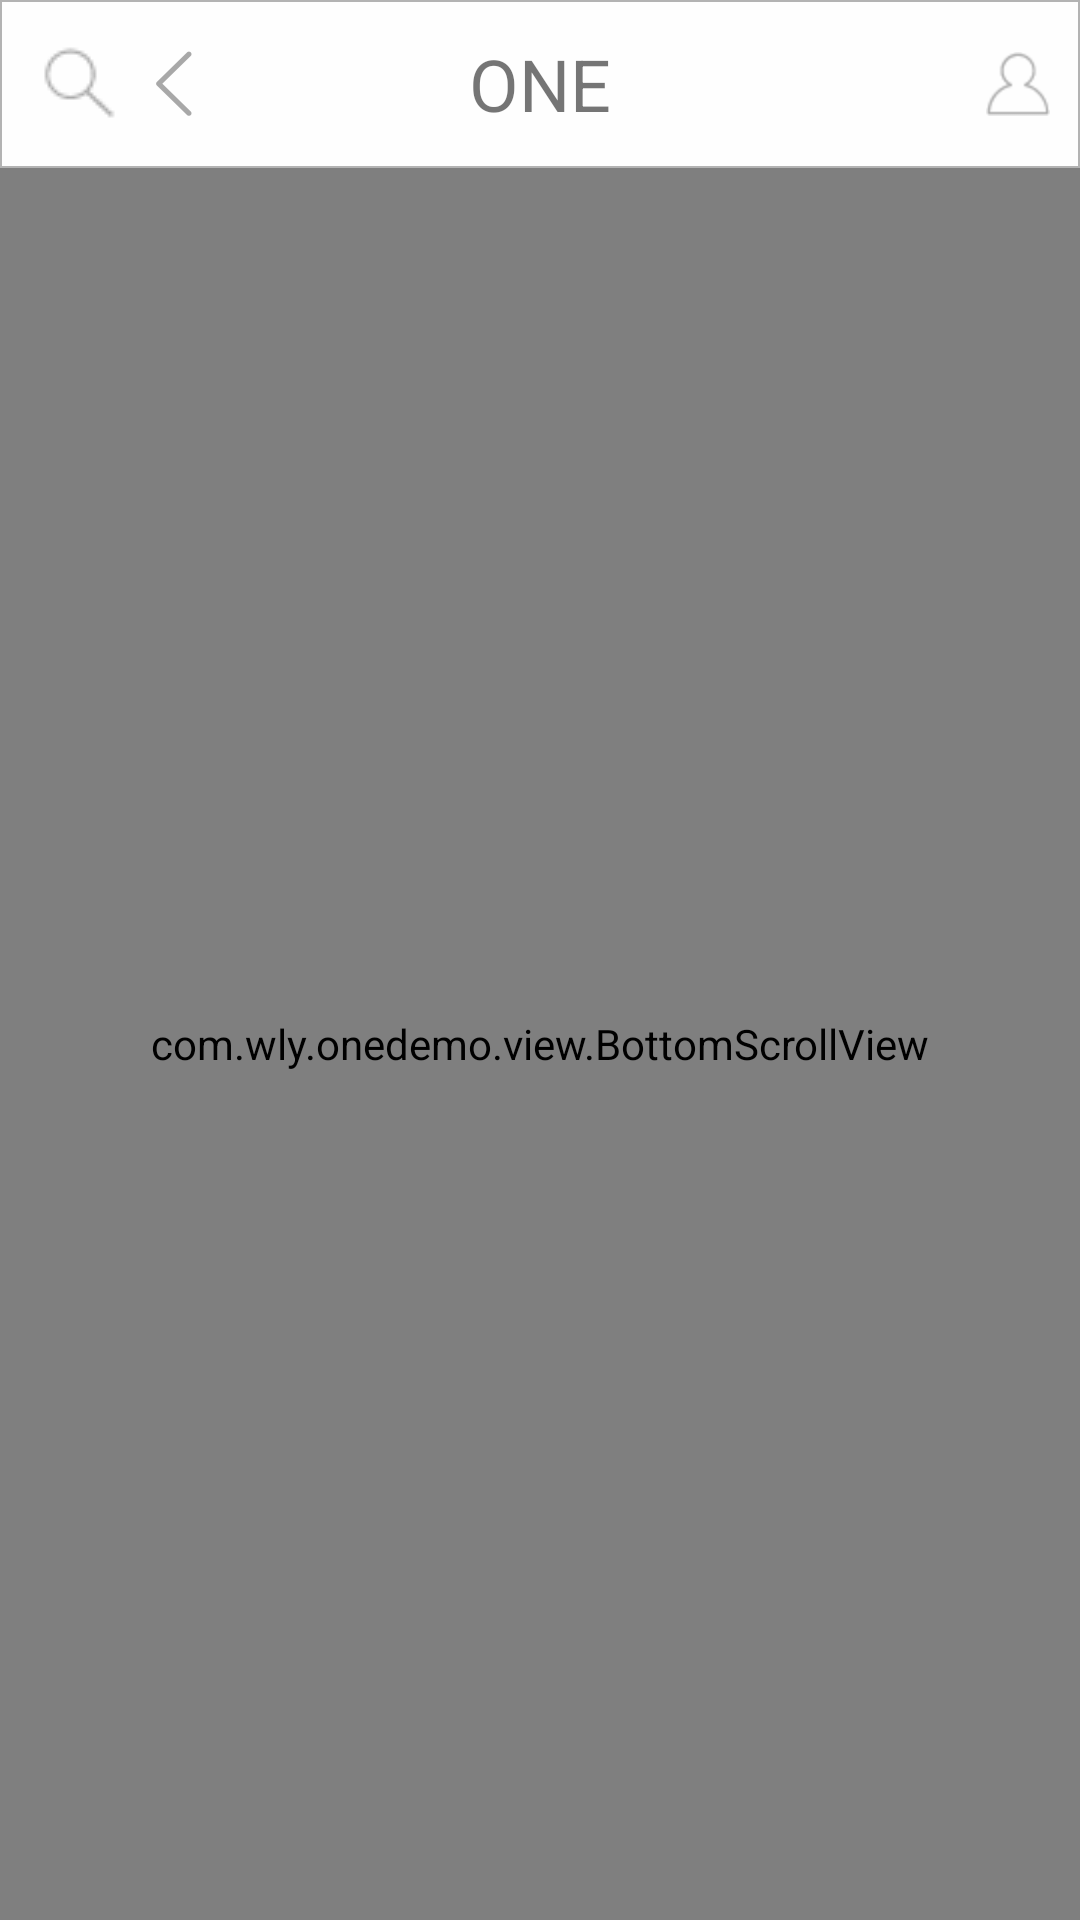

Android layout source for this screen:
<!-- AndroidManifest.xml: application theme Theme.AppCompat.Light.NoActionBar -->
<!-- res/layout/activity_movie_detail.xml -->
<?xml version="1.0" encoding="utf-8"?>
<RelativeLayout xmlns:android="http://schemas.android.com/apk/res/android"
    xmlns:tools="http://schemas.android.com/tools"
    android:layout_width="match_parent"
    android:layout_height="match_parent"
    android:orientation="vertical"
    android:background="@color/app_background">

    <include layout="@layout/head_layout"
        android:id="@+id/header"/>

    <com.wly.onedemo.view.BottomScrollView
        android:layout_width="match_parent"
        android:layout_height="match_parent"
        android:layout_below="@+id/header"
        android:id="@+id/scroll_movie_detail">

        <LinearLayout
            android:layout_width="match_parent"
            android:layout_height="wrap_content"
            android:orientation="vertical"
            android:id="@+id/ll_movie_detail">


            
            <RelativeLayout
                android:layout_width="match_parent"
                android:layout_height="@dimen/movie_image_height"
                android:id="@+id/rl_movie_title_image">

                <ImageView
                    android:layout_width="match_parent"
                    android:layout_height="match_parent"
                    android:id="@+id/iv_movie_title_image"
                    android:scaleType="fitXY"
                    android:adjustViewBounds="true" />

                <TextView
                    android:layout_width="@dimen/author_avatar_width"
                    android:layout_height="@dimen/author_avatar_width"
                    android:id="@+id/tv_movie_score"
                    android:background="@color/black_aplae"
                    android:layout_alignParentBottom="true"
                    android:layout_alignParentRight="true"
                    android:visibility="gone"/>

            </RelativeLayout>

            
            <RelativeLayout
                android:layout_width="match_parent"
                android:layout_height="wrap_content"
                android:gravity="center_vertical"
                android:id="@+id/rl_movie_score"
                android:background="@drawable/head_background"
                android:padding="@dimen/dp_10">

                <ImageView
                    android:layout_width="wrap_content"
                    android:layout_height="wrap_content"
                    android:src="@mipmap/movie_ticket"
                    android:layout_centerVertical="true"
                    android:id="@+id/iv_movie_ticket"
                    android:layout_marginLeft="@dimen/dp_5"/>

                <TextView
                    android:layout_width="wrap_content"
                    android:layout_height="wrap_content"
                    android:id="@+id/tv_grade_score"
                    android:textColor="@color/sub_title_color"
                    android:text="@string/movie_score"
                    android:layout_toLeftOf="@+id/ll_movie_share"
                    android:textSize="@dimen/little_text_font"
                    android:drawableLeft="@mipmap/score"
                    android:gravity="center_vertical"
                    android:drawablePadding="@dimen/dp_5"
                    android:layout_centerVertical="true"
                    android:visibility="visible"/>

                <RelativeLayout
                    android:layout_width="wrap_content"
                    android:layout_height="wrap_content"
                    android:layout_marginLeft="@dimen/dp_20"
                    android:layout_alignParentRight="true"
                    android:id="@+id/ll_movie_share"
                    android:layout_centerVertical="true"
                    android:gravity="center_vertical">

                    <ImageView
                        android:layout_width="wrap_content"
                        android:layout_height="wrap_content"
                        android:id="@+id/iv_movie_share"
                        android:layout_centerVertical="true"
                        android:src="@mipmap/share" />

                    <LinearLayout
                        android:layout_width="wrap_content"
                        android:layout_height="wrap_content"
                        android:orientation="horizontal"
                        android:id="@+id/ll_movie_share_method"
                        android:visibility="gone">

                        <TextView
                            android:layout_width="wrap_content"
                            android:layout_height="wrap_content"
                            android:id="@+id/tv_movie_score_share"
                            android:text="@string/share_score"
                            android:textSize="@dimen/little_text_font"
                            android:textColor="@color/sub_title_color"
                            android:layout_marginRight="@dimen/dp_15"/>

                        <TextView
                            android:layout_width="wrap_content"
                            android:layout_height="wrap_content"
                            android:id="@+id/tv_movie_other_share"
                            android:text="@string/share_others"
                            android:textSize="@dimen/little_text_font"
                            android:textColor="@color/sub_title_color"/>

                    </LinearLayout>

                </RelativeLayout>

            </RelativeLayout>

            
            <LinearLayout
                android:layout_width="match_parent"
                android:layout_height="wrap_content"
                android:orientation="vertical">

                <TextView
                    android:layout_width="match_parent"
                    android:layout_height="wrap_content"
                    android:background="@color/gary_background"
                    android:padding="@dimen/dp_10"
                    android:text="电影故事"
                    android:textColor="@color/sub_title_color"
                    android:textSize="@dimen/little_text_font"/>

                
                <LinearLayout
                    android:layout_width="match_parent"
                    android:layout_height="wrap_content"
                    android:orientation="vertical">

                    
                    <include layout="@layout/author_layout"/>

                    
                    <LinearLayout
                        android:layout_width="match_parent"
                        android:layout_height="wrap_content"
                        android:orientation="vertical"
                        android:padding="@dimen/dp_10">


                        <TextView
                            android:layout_width="match_parent"
                            android:layout_height="wrap_content"
                            android:paddingBottom="@dimen/dp_15"
                            android:id="@+id/tv_movie_story_title"
                            android:textColor="@color/news_detail_color"/>

                        <TextView
                            android:layout_width="match_parent"
                            android:layout_height="wrap_content"
                            android:id="@+id/tv_movie_story_detail"
                            android:textColor="@color/news_detail_color"/>
                    </LinearLayout>

                </LinearLayout>

            </LinearLayout>


            
            <FrameLayout
                android:layout_width="match_parent"
                android:layout_height="wrap_content"
                android:id="@+id/fragment_movie_info">
            </FrameLayout>

            <RelativeLayout
                android:layout_width="match_parent"
                android:layout_height="wrap_content"
                android:id="@+id/rl_loadMore"
                android:padding="@dimen/dp_15"
                android:gravity="center_horizontal"
                android:background="@color/gary_background"
                android:visibility="gone">

                <ProgressBar
                    android:layout_width="@dimen/dp_20"
                    android:layout_height="@dimen/dp_20"
                    android:id="@+id/loadmore_progress"
                    android:layout_centerVertical="true"/>

                <TextView
                    android:layout_width="wrap_content"
                    android:layout_height="wrap_content"
                    android:textColor="@color/tabs_selector_color"
                    android:layout_marginLeft="@dimen/dp_5"
                    android:layout_toRightOf="@+id/loadmore_progress"
                    android:layout_centerHorizontal="true"
                    android:text="@string/load_more"/>

            </RelativeLayout>

            
            <FrameLayout
                android:layout_width="match_parent"
                android:layout_height="wrap_content"
                android:id="@+id/fragment_comment">
            </FrameLayout>

        </LinearLayout>

    </com.wly.onedemo.view.BottomScrollView>

</RelativeLayout>
<!-- res/layout/head_layout.xml (included above) -->
<?xml version="1.0" encoding="utf-8"?>
<LinearLayout
    xmlns:android="http://schemas.android.com/apk/res/android"
    android:layout_width="match_parent"
    android:layout_height="wrap_content"
    android:orientation="vertical"
    android:id="@+id/ll_header_layout">

    <RelativeLayout
        android:layout_width="match_parent"
        android:layout_height="?attr/actionBarSize"
        android:background="@drawable/head_background">

        <TextView
            android:id="@+id/tv_main_title"
            android:layout_width="wrap_content"
            android:layout_height="wrap_content"
            android:text="@string/one_title"
            android:textSize="@dimen/title_text_size"
            android:layout_centerInParent="true" />

        <ImageView
            android:id="@+id/iv_search"
            android:layout_width="wrap_content"
            android:layout_height="wrap_content"
            android:layout_marginLeft="@dimen/dp_10"
            android:src="@mipmap/search"
            android:layout_centerVertical="true"/>

        <ImageView
            android:id="@+id/iv_back"
            android:layout_width="wrap_content"
            android:layout_height="wrap_content"
            android:layout_toRightOf="@+id/iv_search"
            android:layout_marginLeft="@dimen/dp_10"
            android:src="@mipmap/pic_header_bg_pressed"
            android:visibility="visible"
            android:layout_centerVertical="true"/>

        <ImageView
            android:id="@+id/iv_mine"
            android:layout_width="wrap_content"
            android:layout_height="wrap_content"
            android:layout_centerVertical="true"
            android:layout_marginRight="@dimen/dp_10"
            android:src="@mipmap/mine"
            android:layout_alignParentRight="true" />

    </RelativeLayout>

</LinearLayout>
<!-- res/layout/author_layout.xml (included above) -->
<?xml version="1.0" encoding="utf-8"?>
<LinearLayout xmlns:android="http://schemas.android.com/apk/res/android"
    xmlns:tools="http://schemas.android.com/tools"
    android:orientation="vertical"
    android:layout_width="match_parent"
    android:layout_height="wrap_content">

    <LinearLayout
        android:layout_width="match_parent"
        android:layout_height="wrap_content"
        android:orientation="vertical">

        <RelativeLayout
            android:layout_width="match_parent"
            android:layout_height="wrap_content"
            android:id="@+id/rl_author_layout"
            android:padding="@dimen/dp_10">

            
            <com.wly.onedemo.view.CircleImageView
                android:layout_width="@dimen/author_avatar_width"
                android:layout_height="@dimen/author_avatar_width"
                android:src="@mipmap/shopping_cart_not_logined"
                android:layout_centerVertical="true"
                android:layout_marginRight="@dimen/dp_10"
                android:id="@+id/iv_author_avatar"/>

            
            <LinearLayout
                android:layout_width="match_parent"
                android:layout_height="wrap_content"
                android:layout_toRightOf="@+id/iv_author_avatar"
                android:id="@+id/ll_author_info"
                android:layout_toLeftOf="@+id/ll_essay_favorite"
                android:orientation="vertical"
                android:layout_centerVertical="true"
                android:layout_marginRight="@dimen/dp_5">

                <TextView
                    android:layout_width="wrap_content"
                    android:layout_height="wrap_content"
                    android:id="@+id/tv_author_name"
                    android:textColor="@color/tabs_selector_color"
                    android:layout_marginBottom="@dimen/dp_5"
                    tools:text="吴品儒"/>

                <TextView
                    android:layout_width="wrap_content"
                    android:layout_height="wrap_content"
                    android:id="@+id/tv_author_detail"
                    android:textColor="@color/sub_title_color"
                    android:layout_marginBottom="@dimen/dp_5"
                    android:lines="2"
                    tools:text="慢三，作家。自诩治愈系领军人物，负能量传播使者"
                    android:visibility="gone"/>

                <TextView
                    android:layout_width="wrap_content"
                    android:layout_height="wrap_content"
                    android:id="@+id/tv_essay_date"
                    android:textColor="@color/sub_title_color"
                    android:layout_marginBottom="@dimen/dp_5"
                    tools:text="weibo:@慢三"/>

            </LinearLayout>

            <LinearLayout
                android:layout_width="wrap_content"
                android:layout_height="wrap_content"
                android:id="@+id/ll_essay_favorite"
                android:orientation="horizontal"
                android:layout_alignParentRight="true"
                android:layout_centerVertical="true">

                <ImageView
                    android:layout_width="wrap_content"
                    android:layout_height="wrap_content"
                    android:src="@mipmap/heart"
                    android:id="@+id/iv_essay_favorite"
                    android:layout_marginRight="@dimen/dp_10"/>

                <TextView
                    android:layout_width="wrap_content"
                    android:layout_height="wrap_content"
                    android:id="@+id/tv_essay_favorite"
                    android:gravity="center_vertical"
                    android:textColor="@color/sub_title_color"
                    android:layout_gravity="center_vertical"
                    android:textSize="@dimen/little_text_font"
                    tools:text="8120"/>

            </LinearLayout>

        </RelativeLayout>

    </LinearLayout>

</LinearLayout>
<!-- resources referenced by this layout -->
<resources>
  <color name="app_background">#FEFEFE</color>
  <color name="black_aplae">#66000000</color>
  <color name="gary_background">#f1f1f1</color>
  <color name="news_detail_color">#333333</color>
  <color name="sub_title_color">#999999</color>
  <color name="tabs_selector_color">#88BFF8</color>
  <dimen name="author_avatar_width">48dp</dimen>
  <dimen name="dp_10">10dp</dimen>
  <dimen name="dp_15">15dp</dimen>
  <dimen name="dp_20">20dp</dimen>
  <dimen name="dp_5">5dp</dimen>
  <dimen name="little_text_font">12sp</dimen>
  <dimen name="movie_image_height">200dp</dimen>
  <dimen name="title_text_size">24sp</dimen>
  <!-- drawable head_background (drawable) -->
  <?xml version="1.0" encoding="utf-8"?>
  <shape xmlns:android="http://schemas.android.com/apk/res/android">
  
      <solid android:color="@color/app_background"/>
  
      <stroke android:width="@dimen/border_width"
          android:color="@color/border_color"/>
  
  </shape>
  <!-- mipmap heart: png bitmap (mipmap-xhdpi, 737 bytes) -->
  <!-- mipmap mine: png bitmap (mipmap-hdpi, 759 bytes) -->
  <!-- mipmap movie_ticket: png bitmap (mipmap-xhdpi, 496 bytes) -->
  <!-- mipmap pic_header_bg_pressed: png bitmap (mipmap-xxhdpi, 1974 bytes) -->
  <!-- mipmap score: png bitmap (mipmap-xhdpi, 533 bytes) -->
  <!-- mipmap search: png bitmap (mipmap-mdpi, 616 bytes) -->
  <!-- mipmap share: png bitmap (mipmap-xhdpi, 606 bytes) -->
  <!-- mipmap shopping_cart_not_logined: png bitmap (mipmap-xhdpi, 4962 bytes) -->
  <string name="load_more">正在加载更多数据......</string>
  <string name="movie_score">评分</string>
  <string name="one_title">ONE</string>
  <string name="share_others">其他分享</string>
  <string name="share_score">成绩单分享</string>
  <dimen name="border_width">0.5sp</dimen>
  <color name="border_color">#B3B3B3</color>
</resources>
